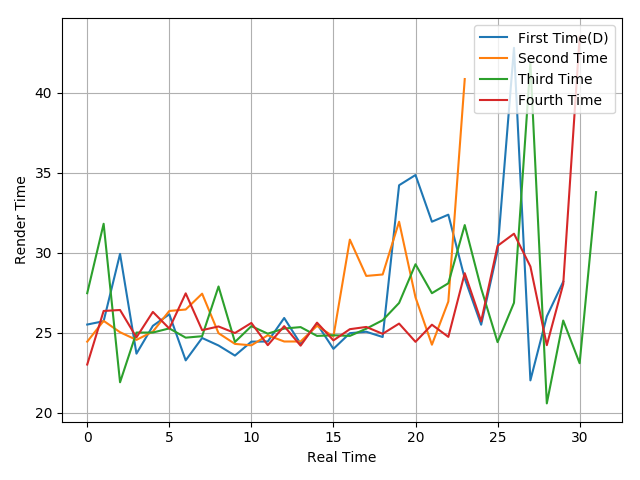

Source data for this figure (header and first rows):
25.5, 25.71, 29.92, 23.68, 25.42, 26.14, 23.26, 24.66, 24.19, 23.56, 24.43, 24.44, 25.91, 24.29, 25.54, 23.98, 24.96, 25.05, 24.72, 34.21, 34.85, 31.93, 32.37, 28.38
24.43, 25.73, 25.02, 24.54, 25.06, 26.35, 26.44, 27.43, 24.96, 24.29, 24.2, 24.83, 24.44, 24.44, 25.42, 24.75, 30.81, 28.54, 28.63, 31.93, 27.2, 24.24, 26.94, 40.85
27.46, 31.8, 21.89, 25, 25, 25.26, 24.68, 24.77, 27.88, 24.41, 25.4, 24.93, 25.25, 25.34, 24.79, 24.83, 24.79, 25.24, 25.77, 26.85, 29.27, 27.46, 28.08, 31.72
23, 26.35, 26.41, 24.7, 26.29, 25.25, 27.45, 25.15, 25.38, 24.97, 25.6, 24.21, 25.4, 24.18, 25.62, 24.51, 25.21, 25.35, 24.92, 25.56, 24.42, 25.49, 24.73, 28.71
